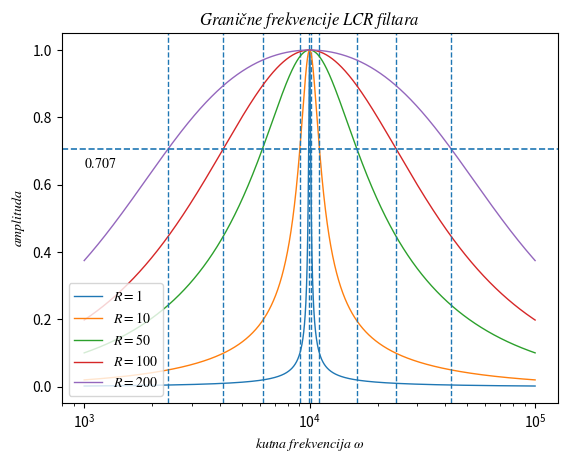

Write the Python code that produced this figure.
# program_5_5.py
'''
Granične grekvencije LCR filtara
'''
import numpy as np
import matplotlib.pyplot as plt
plt.rc('mathtext',fontset='stix')

L = 5*10**-3
C = 2*10**-6
R = np.array([1,10,50,100,200])
legenda = np.array([r'$R=1$',r'$R=10$',r'$R=50$',r'$R=100$',r'$R=200$'])
omega_res = np.sqrt(1/(L*C))
print(f'L = {L:5.0e}   C = {C:5.0e}\nomega_res = np.sqrt(1/(L*C)) = {omega_res:5.0e}\n')

if __name__ == '__main__':
    omega = np.arange(10**3,10**5,1.0)

    fig,ax = plt.subplots()
    ax.set(title=r'$Granične$'+' '+r'$frekvencije$'+' '+
           r'$LCR$'+' '+r'$filtara$',
           xlabel=r'$kutna$'+' '+r'$frekvencija$'+' '+r'$\omega$',
           ylabel=r'$amplituda$') 
    for i in range(5):
        Z_R = R[i] + 0j
        Z_RLC = R[i]+ (omega*L - 1/(omega*C))*1j
        amplituda = np.abs(Z_R/(Z_RLC))
        ax.semilogx(omega,amplituda,lw=1.0, label=legenda[i])
        pom = np.sqrt((R[i]/(2*L))**2 +1/(L*C))
        omega_d = pom - R[i]/(2*L)
        omega_g = pom + R[i]/(2*L)
        poj = R[i]/L
        print(f'R = {R[i]:4}  omega_d = {omega_d:4.0f}', end=' ')
        print(f'  omega_g = {omega_g:5.0f}  poj = {poj:5.0f}', end=' ')
        print(f'  R/L = {R[i]/L:5.0f}')
        ax.axvline(x = omega_d, ls='--',lw = 1.0)
        ax.axvline(x = omega_g, ls='--',lw = 1.0)
    ax.legend(loc='lower left')
    ax.axhline(y = 0.707, ls='--',lw = 1.2)
    ax.text(10**3,0.65,r'$0.707$')
 
    fig.savefig('sl.5.15.pdf')
    fig.show()
